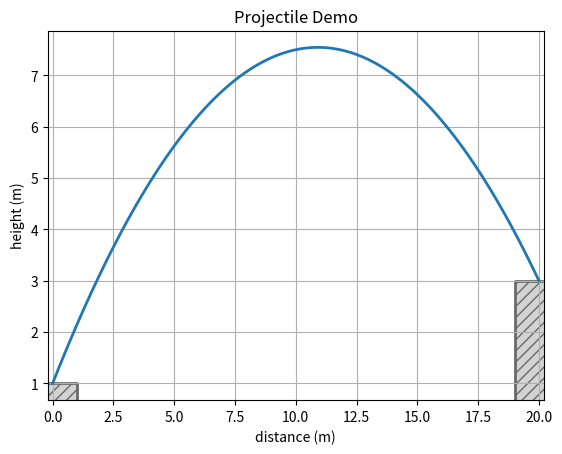

This figure's Python source:
import matplotlib.pyplot as plt
from matplotlib.collections import PatchCollection
from matplotlib.patches import Rectangle
import numpy as np

G = 9.81  # m/s^2


def run_demo():
    launch_height = 1  # m
    target_distance = 20  # m
    target_height = 3  # m
    target_angle = -45  # m

    launch_angle = get_launch_angle(launch_height, target_distance, target_height, target_angle)
    Vo = get_launch_velocity(launch_angle, target_angle, target_distance)
    run_projectile_target_demo(launch_height, target_height, target_distance, launch_angle, Vo)


def get_launch_angle(h, xfinal, yfinal, theta_final):
    rad_final = np.radians(theta_final)
    return np.rad2deg(np.arctan((-xfinal * np.tan(rad_final) - (2 * h) + (2 * yfinal)) / xfinal))


def get_launch_velocity(theta_initial, theta_final, xfinal):
    rad_initial = np.radians(theta_initial)
    rad_final = np.radians(theta_final)
    return (1 / np.cos(rad_initial)) * np.sqrt((G * xfinal) / (np.tan(rad_initial) - np.tan(rad_final)))


def run_projectile_target_demo(h, hfinal, xfinal, theta, Vo):
    rad = np.radians(theta)
    Vx = Vo * np.cos(rad)

    # print the governing projectile equation
    print(f'Equation: y = {h} + {round(np.tan(rad), 5)}x - {round(G / (Vx ** 2 * 2.0), 5)}x^2')

    # compute final x position
    # xfinal = find_final_position(h, theta, Vo)
    print(f'Distance = {round(xfinal, 3)} m')

    # compute max height of projectile
    ymax = find_height_max(h, theta, Vo)
    print(f'Peak Height = {round(ymax, 3)} m')

    # compute time elapsed
    tfinal = time_of_flight(h, theta, Vo)
    print(f'Time of Flight = {round(tfinal, 3)} s')

    # plot
    x = np.linspace(0, xfinal, 100)
    y = h + np.tan(rad) * x - (G / (2.0 * Vx ** 2)) * (x ** 2)

    plot_items = {'xdata': x, 'ydata': y,
                  'xlim': (-0.2, xfinal+0.2), 'ylim': (),
                  'box_left': (-1, 0), 'box_left_height': h, 'box_right': (xfinal-1, 0), 'box_right_height': hfinal,
                  'xlabel': 'distance (m)', 'ylabel': 'height (m)', 'title': 'Projectile Demo'}
    plot(plot_items)


def find_position_at_time(h, theta, Vo, t):
    rad = np.radians(theta)
    Vy = Vo * np.sin(rad)
    return h + Vy * t - ((G / 2.0) * (t ** 2))


def find_final_position(h, theta, Vo):
    rad = np.radians(theta)
    Vx = Vo * np.cos(rad)
    return time_of_flight(h, theta, Vo) * Vx


def time_of_flight(h, theta, Vo):
    rad = np.radians(theta)
    Vy = Vo * np.sin(rad)
    return (Vy + np.sqrt(Vy ** 2 + 2 * G * h)) / G


def find_height_max(h, theta, Vo):
    rad = np.radians(theta)
    Vy = Vo * np.sin(rad)
    return h + (Vy ** 2) / (2 * G)


def plot(plot_items):
    fig, ax1 = plt.subplots()
    xdata = plot_items['xdata']
    ydata = plot_items['ydata']
    ax1.plot(xdata, ydata, linewidth=2.0)

    # rectangles
    left_anchor = plot_items['box_left']
    right_anchor = plot_items['box_right']
    box_left_height = plot_items['box_left_height']
    box_right_height = plot_items['box_right_height']

    boxes = [Rectangle(left_anchor, 2, box_left_height), Rectangle(right_anchor, 2, box_right_height)]

    # Create patch collection with specified colour/alpha
    pc = PatchCollection(boxes, facecolor='lightgray', hatch='///', edgecolor='dimgray', linewidth=2)
    ax1.add_collection(pc)

    # limits
    ax1.set(xlim=plot_items['xlim'])

    ax1.set_title(plot_items['title'])
    ax1.set_xlabel(plot_items['xlabel'])
    ax1.set_ylabel(plot_items['ylabel'])

    plt.grid()
    plt.show()


# Press the green button in the gutter to run the script.
if __name__ == '__main__':
    run_demo()
